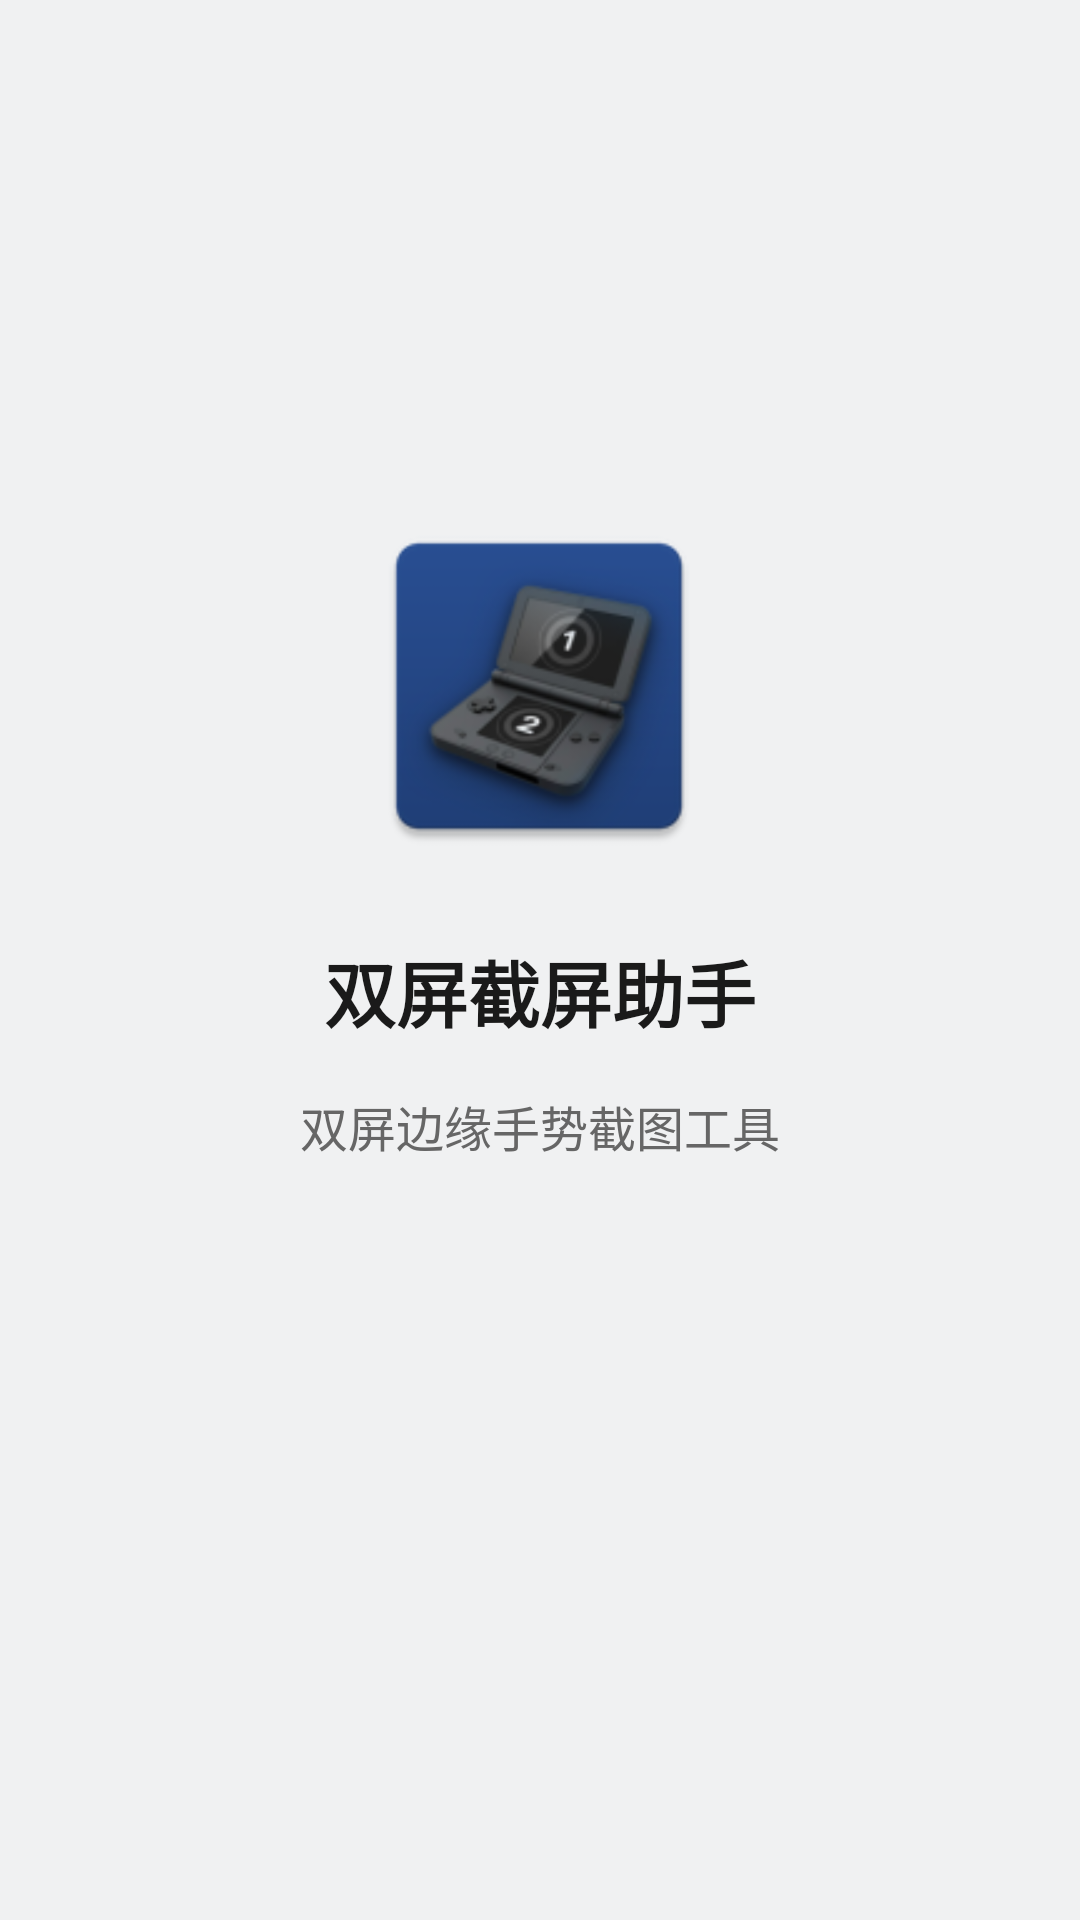

The Android layout XML behind this screen, and the referenced resources:
<!-- AndroidManifest.xml: activity theme Theme.双屏截屏助手 -->
<!-- res/layout/activity_main.xml -->
<?xml version="1.0" encoding="utf-8"?>
<androidx.constraintlayout.widget.ConstraintLayout 
    xmlns:android="http://schemas.android.com/apk/res/android"
    xmlns:app="http://schemas.android.com/apk/res-auto"
    xmlns:tools="http://schemas.android.com/tools"
    android:layout_width="match_parent"
    android:layout_height="match_parent"
    android:background="@color/background_main"
    tools:context=".MainActivity">

    <ImageView
        android:id="@+id/logo_image"
        android:layout_width="120dp"
        android:layout_height="120dp"
        android:src="@mipmap/ic_launcher"
        app:layout_constraintBottom_toTopOf="@+id/app_name"
        app:layout_constraintEnd_toEndOf="parent"
        app:layout_constraintHorizontal_bias="0.498"
        app:layout_constraintStart_toStartOf="parent"
        app:layout_constraintTop_toTopOf="parent"
        app:layout_constraintVertical_bias="0.4"
        app:layout_constraintVertical_chainStyle="packed"
        app:layout_constraintWidth_percent="0.3" />

    <TextView
        android:id="@+id/app_name"
        android:layout_width="wrap_content"
        android:layout_height="wrap_content"
        android:layout_marginTop="24dp"
        android:text="@string/app_name"
        android:textColor="@color/primary_text"
        android:textSize="24sp"
        android:textStyle="bold"
        app:layout_constraintBottom_toTopOf="@+id/app_desc"
        app:layout_constraintEnd_toEndOf="parent"
        app:layout_constraintStart_toStartOf="parent"
        app:layout_constraintTop_toBottomOf="@+id/logo_image" />

    <TextView
        android:id="@+id/app_desc"
        android:layout_width="wrap_content"
        android:layout_height="wrap_content"
        android:layout_marginTop="16dp"
        android:text="双屏边缘手势截图工具"
        android:textColor="@color/secondary_text"
        android:textSize="16sp"
        app:layout_constraintBottom_toBottomOf="parent"
        app:layout_constraintEnd_toEndOf="parent"
        app:layout_constraintStart_toStartOf="parent"
        app:layout_constraintTop_toBottomOf="@+id/app_name"
        app:layout_constraintVertical_bias="0.3" />

</androidx.constraintlayout.widget.ConstraintLayout>
<!-- resources referenced by this layout -->
<resources>
  <color name="background_main">#F0F1F2</color>
  <color name="primary_text">#1A1A1A</color>
  <color name="secondary_text">#666666</color>
  <!-- mipmap ic_launcher: webp bitmap (mipmap-hdpi, 3724 bytes) -->
  <string name="app_name">双屏截屏助手</string>
  <style name="Theme.双屏截屏助手" parent="Theme.MaterialComponents.Light.NoActionBar">
          
          <item name="colorPrimary">@color/purple_500</item>
          <item name="colorPrimaryVariant">@color/purple_700</item>
          <item name="colorOnPrimary">@color/white</item>
          
          <item name="colorSecondary">@color/teal_200</item>
          <item name="colorSecondaryVariant">@color/teal_700</item>
          <item name="colorOnSecondary">@color/black</item>
          
          <item name="android:statusBarColor">@color/background_main</item>
          <item name="android:windowLightStatusBar">true</item>
          
          <item name="colorSurface">@color/white</item>
          <item name="colorOnSurface">@color/black</item>
          <item name="colorError">#FFB00020</item>
          <item name="colorOnError">@color/white</item>
      </style>
  <color name="purple_500">#FF6200EE</color>
  <color name="purple_700">#FF3700B3</color>
  <color name="white">#FFFFFFFF</color>
  <color name="teal_200">#FF03DAC5</color>
  <color name="teal_700">#FF018786</color>
  <color name="black">#FF000000</color>
</resources>
